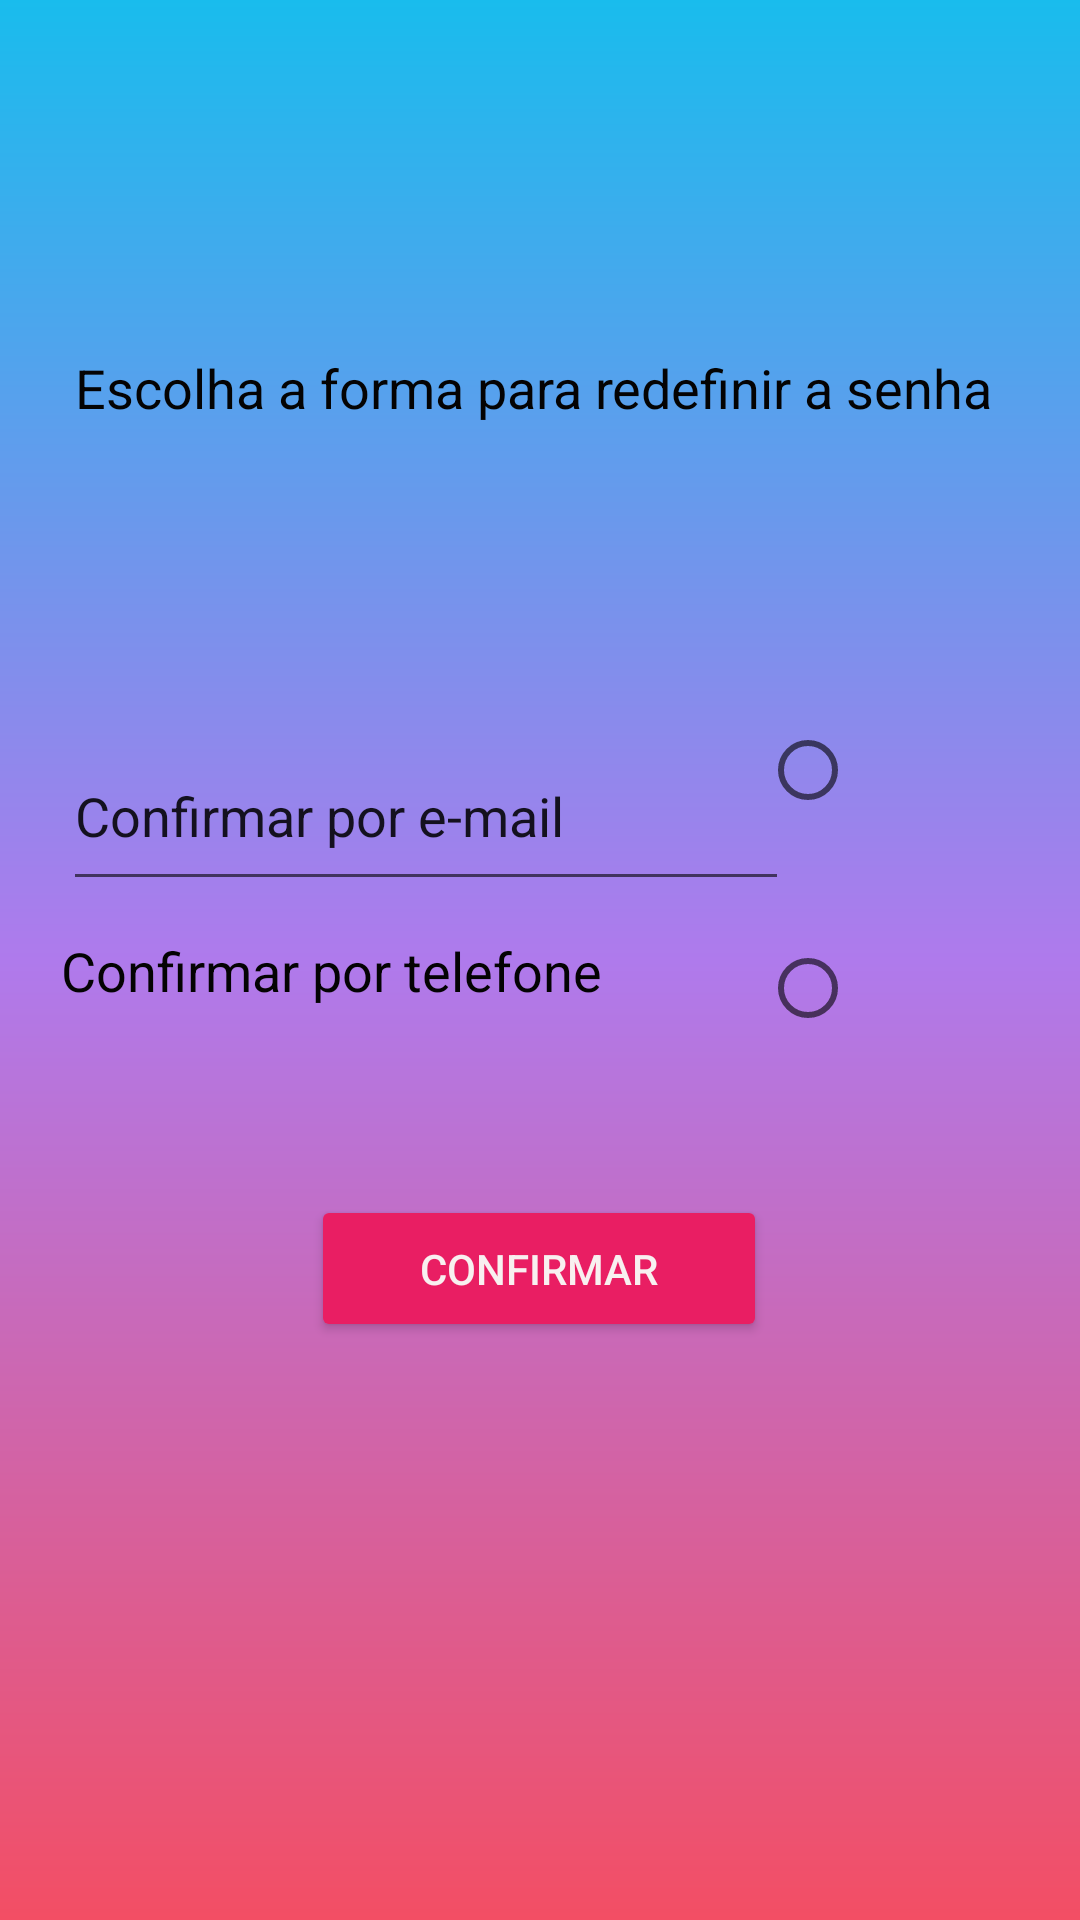

Layout XML and referenced resources for this Android screen:
<!-- AndroidManifest.xml: application theme Theme.RedeSocialBrq -->
<!-- res/layout/activity_refazer_senha.xml -->
<?xml version="1.0" encoding="utf-8"?>
<androidx.constraintlayout.widget.ConstraintLayout xmlns:android="http://schemas.android.com/apk/res/android"
    xmlns:app="http://schemas.android.com/apk/res-auto"
    xmlns:tools="http://schemas.android.com/tools"
    android:layout_width="match_parent"
    android:layout_height="match_parent"
    tools:context=".RefazerSenha"
    android:background="@drawable/cor_fundo_tela"
    >

    <ImageView
        android:layout_width="176dp"
        android:layout_height="80dp"
        android:layout_marginTop="16dp"
        android:layout_marginEnd="16dp"
        android:src="@drawable/logo_orkulture"
        app:layout_constraintEnd_toEndOf="parent"
        app:layout_constraintTop_toTopOf="parent" />

    <TextView
        android:id="@+id/txt_refazerSenha_telaRefazerSenha"
        android:layout_width="360dp"
        android:layout_height="43dp"
        android:text="Escolha a forma para redefinir a senha "
        android:textAlignment="center"
        android:textColor="#040303"
        android:textSize="18sp"
        app:layout_constraintBottom_toBottomOf="parent"
        app:layout_constraintEnd_toEndOf="parent"
        app:layout_constraintHorizontal_bias="0.593"
        app:layout_constraintStart_toStartOf="parent"
        app:layout_constraintTop_toTopOf="parent"
        app:layout_constraintVertical_bias="0.196" />


    <EditText
        android:id="@+id/resgate_senhaEmail_telaRefazerSenha"
        android:layout_width="242dp"
        android:layout_height="60dp"
        android:layout_marginTop="84dp"
        android:text="Confirmar por e-mail"
        app:layout_constraintBottom_toBottomOf="parent"
        app:layout_constraintEnd_toEndOf="parent"
        app:layout_constraintHorizontal_bias="0.177"
        app:layout_constraintStart_toStartOf="parent"
        app:layout_constraintTop_toTopOf="parent"
        app:layout_constraintVertical_bias="0.315" />


    <RadioButton
        android:id="@+id/radiobutton_radioButton_telaRefazerSenha"
        android:layout_width="wrap_content"
        android:layout_height="wrap_content"
        app:layout_constraintBottom_toBottomOf="parent"
        app:layout_constraintEnd_toEndOf="parent"
        app:layout_constraintHorizontal_bias="0.812"
        app:layout_constraintStart_toStartOf="parent"
        app:layout_constraintTop_toTopOf="parent"
        app:layout_constraintVertical_bias="0.393" />

    <TextView
        android:id="@+id/txt_regastarSenhaPorTelefone_telaRefazerSenha"
        android:layout_width="242dp"
        android:layout_height="60dp"
        android:layout_marginTop="84dp"
        android:text="Confirmar por telefone "
        android:textColor="#040303"
        android:textSize="18sp"
        app:layout_constraintBottom_toBottomOf="parent"
        app:layout_constraintEnd_toEndOf="parent"
        app:layout_constraintHorizontal_bias="0.171"
        app:layout_constraintStart_toStartOf="parent"
        app:layout_constraintTop_toTopOf="parent"
        app:layout_constraintVertical_bias="0.458" />

    <RadioButton
        android:id="@+id/radiobutton_radioButton2_telaRefazerSenha"
        android:layout_width="wrap_content"
        android:layout_height="wrap_content"
        app:layout_constraintBottom_toBottomOf="parent"
        app:layout_constraintEnd_toEndOf="parent"
        app:layout_constraintHorizontal_bias="0.812"
        app:layout_constraintStart_toStartOf="parent"
        app:layout_constraintTop_toTopOf="parent"
        app:layout_constraintVertical_bias="0.516" />

    <Button
        android:id="@+id/button_confirmarResgateSenha_telaRefazerSenha"
        android:layout_width="152dp"
        android:layout_height="49dp"
        android:text="Confirmar"
        android:backgroundTint="#E91E63"
        android:textColor="#F8F0F0"
        app:layout_constraintBottom_toBottomOf="parent"
        app:layout_constraintEnd_toEndOf="parent"
        app:layout_constraintHorizontal_bias="0.498"
        app:layout_constraintStart_toStartOf="parent"
        app:layout_constraintTop_toTopOf="parent"
        app:layout_constraintVertical_bias="0.674" />

</androidx.constraintlayout.widget.ConstraintLayout>
<!-- resources referenced by this layout -->
<resources>
  <!-- drawable cor_fundo_tela (drawable) -->
  <?xml version="1.0" encoding="utf-8"?>
  <shape xmlns:android="http://schemas.android.com/apk/res/android">
  
      <gradient
          android:startColor="@color/azul"
          android:centerColor="@color/lilas"
          android:endColor="@color/rosa"
          android:angle="270"
  
  
          />
  
  </shape>
  <style name="Theme.RedeSocialBrq" parent="Theme.MaterialComponents.DayNight.DarkActionBar">
          
          <item name="colorPrimary">@color/purple_500</item>
          <item name="colorPrimaryVariant">@color/purple_700</item>
          <item name="colorOnPrimary">@color/white</item>
          
          <item name="colorSecondary">@color/teal_200</item>
          <item name="colorSecondaryVariant">@color/teal_700</item>
          <item name="colorOnSecondary">@color/black</item>
          
          <item name="android:statusBarColor" tools:targetApi="l">?attr/colorPrimaryVariant</item>
          
      </style>
  <color name="azul">#19bced</color>
  <color name="lilas">#af7aec</color>
  <color name="rosa"> #f34e64</color>
  <color name="purple_500">#FF6200EE</color>
  <color name="purple_700">#FF3700B3</color>
  <color name="white">#FFFFFFFF</color>
  <color name="teal_200">#FF03DAC5</color>
  <color name="teal_700">#FF018786</color>
  <color name="black">#FF000000</color>
</resources>
